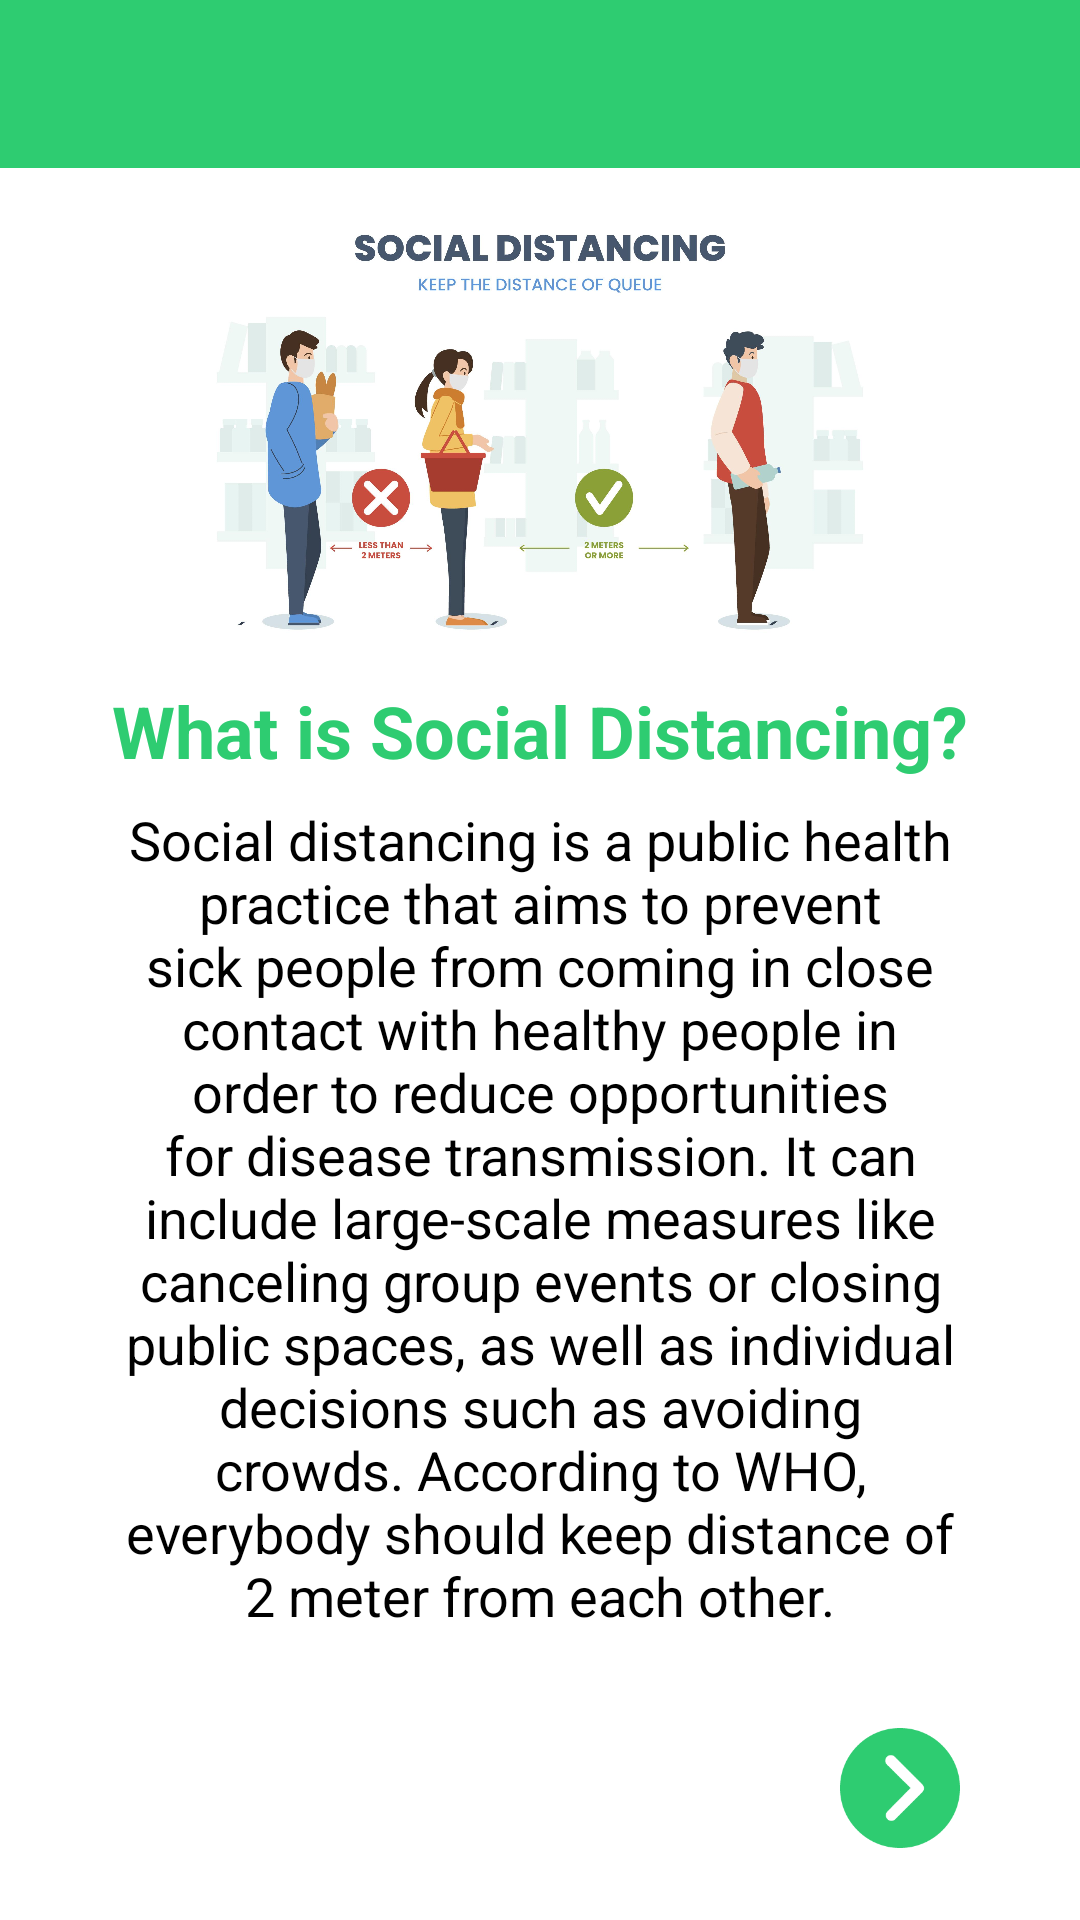

Here is an Android app screen rendered from its layout file. Give the layout XML and the strings, colors and styles it references.
<!-- AndroidManifest.xml: application theme AppTheme -->
<!-- res/layout/fragment_social_distance_info.xml -->
<?xml version="1.0" encoding="utf-8"?>
<FrameLayout xmlns:android="http://schemas.android.com/apk/res/android"
    xmlns:app="http://schemas.android.com/apk/res-auto"
    xmlns:tools="http://schemas.android.com/tools"
    android:layout_width="match_parent"
    android:layout_height="match_parent"
    android:background="#ffffff"
    tools:context=".ui.fragments.SocialDistanceInfoFragment">


    <androidx.constraintlayout.widget.ConstraintLayout
        android:layout_width="match_parent"
        android:layout_height="match_parent">

        <com.google.android.material.appbar.AppBarLayout
            android:id="@+id/appBarLayout"
            android:layout_width="match_parent"
            android:layout_height="wrap_content"
            android:theme="@style/AppTheme.AppBarOverlay"
            app:layout_constraintEnd_toEndOf="parent"
            app:layout_constraintStart_toStartOf="parent"
            app:layout_constraintTop_toTopOf="parent">

            <androidx.appcompat.widget.Toolbar
                android:id="@+id/toolbar"
                android:layout_width="match_parent"
                android:layout_height="?attr/actionBarSize"
                android:background="?attr/colorPrimaryDark"
                app:popupTheme="@style/AppTheme.PopupOverlay" />

        </com.google.android.material.appbar.AppBarLayout>


        <ImageView
            android:id="@+id/imageView4"
            android:layout_width="0dp"
            android:layout_height="0dp"
            android:scaleType="fitCenter"
            android:src="@drawable/social_distance_info"
            app:layout_constraintBottom_toTopOf="@+id/textView4"
            app:layout_constraintEnd_toEndOf="parent"
            app:layout_constraintStart_toStartOf="parent"
            app:layout_constraintTop_toBottomOf="@+id/appBarLayout" />

        <TextView
            android:id="@+id/textView4"
            android:layout_width="wrap_content"
            android:layout_height="wrap_content"
            android:layout_marginStart="16dp"
            android:layout_marginEnd="16dp"
            android:layout_marginBottom="8dp"
            android:text="What is Social Distancing?"
            android:textAlignment="center"
            android:textColor="@color/colorPrimaryDark"
            android:textSize="24sp"
            android:textStyle="bold"
            app:layout_constraintBottom_toTopOf="@+id/textView5"
            app:layout_constraintEnd_toEndOf="parent"
            app:layout_constraintStart_toStartOf="parent" />

        <TextView
            android:id="@+id/textView5"
            android:layout_width="0dp"
            android:layout_height="wrap_content"
            android:layout_marginStart="40dp"
            android:layout_marginEnd="40dp"
            android:layout_marginBottom="32dp"
            android:text="Social distancing is a public health practice that aims to prevent sick people from coming in close contact with healthy people in order to reduce opportunities for disease transmission. It can include large-scale measures like canceling group events or closing public spaces, as well as individual decisions such as avoiding crowds. According to WHO, everybody should keep distance of 2 meter from each other."
            android:textAlignment="center"
            android:textColor="#000000"
            android:textSize="18sp"
            app:layout_constraintBottom_toTopOf="@+id/forward_btn"
            app:layout_constraintEnd_toEndOf="parent"
            app:layout_constraintStart_toStartOf="parent" />

        <ImageButton
            android:id="@+id/forward_btn"
            android:layout_width="40dp"
            android:layout_height="40dp"
            android:layout_marginEnd="40dp"
            android:layout_marginBottom="24dp"
            android:background="@android:color/transparent"
            android:scaleType="fitCenter"
            android:src="@mipmap/arrow_circle_right"
            app:layout_constraintBottom_toBottomOf="parent"
            app:layout_constraintEnd_toEndOf="parent" />


    </androidx.constraintlayout.widget.ConstraintLayout>

</FrameLayout>
<!-- resources referenced by this layout -->
<resources>
  <color name="colorPrimaryDark">#2ecc71</color>
  <!-- drawable social_distance_info: jpg bitmap (drawable, 200927 bytes) -->
  <!-- mipmap arrow_circle_right: png bitmap (mipmap-hdpi, 1967 bytes) -->
  <style name="AppTheme.AppBarOverlay" parent="ThemeOverlay.AppCompat.Dark.ActionBar" />
  <style name="AppTheme.PopupOverlay" parent="ThemeOverlay.AppCompat.Light" />
  <style name="AppTheme" parent="Theme.AppCompat.Light.NoActionBar">
          
          <item name="colorPrimary">@color/colorPrimary</item>
          <item name="colorPrimaryDark">@color/colorPrimaryDark</item>
          <item name="colorAccent">@color/colorAccent</item>
      </style>
  <color name="colorPrimary">#2ecc71</color>
  <color name="colorAccent">#ec407a</color>
</resources>
